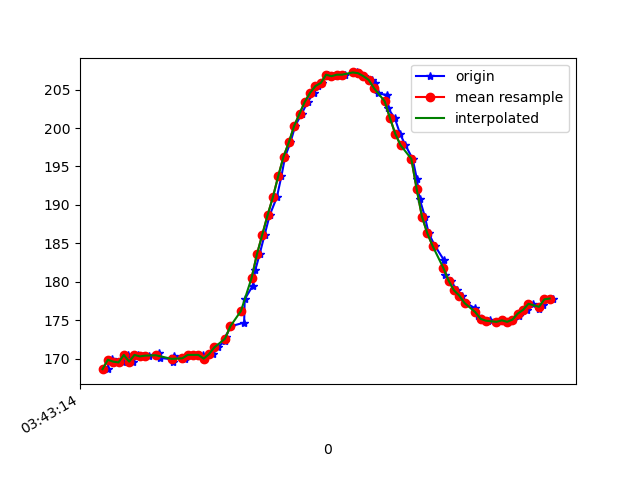

Source data for this figure (header and first rows):
1618803794559, 1499478452121263, 168.65234, -243.75, -12.402344
1618803794564, 1499478472021153, 169.8, -242.6, -10.45
1618803794575, 1499478490089765, 169.9, -243, -9.961
1618803794594, 1499478509012973, 169.6, -243.5, -10.45
1618803794615, 1499478528088788, 169.5, -243.3, -9.082
1618803794634, 1499478547195124, 170.5, -243, -9.961
1618803794655, 1499478566240418, 169.6, -242.7, -9.277
1618803794675, 1499478585316233, 170.5, -243.2, -9.18
1618803794691, 1499478604331005, 170.3, -243, -9.473
1618803794715, 1499478623712033, 170.4, -243.1, -8.789
1618803794751, 1499478642909933, 170.8, -243.2, -8.594
1618803794756, 1499478662382525, 170.1, -243.2, -8.887
1618803794802, 1499478681488861, 169.9, -243, -8.398
1618803794806, 1499478700473112, 169.6, -243.5, -8.496
1618803794809, 1499478719823619, 170.4, -243.3, -8.496
1618803794850, 1499478739082562, 169.9, -243.4, -9.18
1618803794855, 1499478758158377, 170.2, -242.8, -8.887
1618803794861, 1499478777264713, 170.5, -242.9, -8.496
1618803794893, 1499478796584698, 170.5, -243.1, -9.082
1618803794919, 1499478815874162, 170.5, -243, -8.887
1618803794923, 1499478835133105, 170, -242.9, -9.082
1618803794955, 1499478854627538, 170.6, -242.9, -9.082
1618803794973, 1499478873672831, 171.5, -243.1, -8.789
1618803795001, 1499478892992817, 172.4, -243.1, -9.082
1618803795003, 1499478912312802, 172.9, -242.8, -9.473
1618803795021, 1499478931388617, 174.2, -243, -9.766
1618803795072, 1499478970700056, 174.7, -243.7, -10.45
1618803795074, 1499478989195967, 177.7, -245.1, -9.766
1618803795104, 1499479008210739, 179.5, -246, -9.277
1618803795114, 1499479027347596, 181.5, -247.1, -8.594
1618803795130, 1499479046392890, 183.6, -248.5, -7.422
1618803795149, 1499479065407662, 186.1, -250.0, -7.812
1618803795168, 1499479084391913, 188.7, -251.8, -6.738
1618803795195, 1499479104200240, 191, -254.2, -6.348
1618803795212, 1499479123306576, 193.8, -256.1, -4.883
1618803795226, 1499479142077178, 196.3, -258.8, -5.664
1618803795246, 1499479161152993, 198.1, -261.8, -5.078
1618803795264, 1499479180167765, 200.3, -264.4, -5.371
1618803795288, 1499479199243580, 201.9, -267.3, -5.371
1618803795311, 1499479218441480, 203.4, -270.2, -5.664
1618803795334, 1499479237456252, 204.6, -273.1, -5.957
1618803795351, 1499479256532067, 205.5, -275.4, -5.371
1618803795365, 1499479275546839, 205.9, -277.8, -5.469
1618803795386, 1499479294775261, 206.9, -279.3, -5.664
1618803795407, 1499479313851076, 206.7, -280.3, -6.152
1618803795426, 1499479333140540, 206.9, -280.7, -6.152
1618803795450, 1499479352277397, 206.9, -281.5, -6.836
1618803795497, 1499479390673198, 207.2, -280.7, -6.445
1618803795504, 1499479409779534, 207.1, -279.9, -6.445
1618803795521, 1499479429038477, 206.7, -277.8, -6.348
1618803795551, 1499479448175334, 206.2, -276, -7.031
1618803795562, 1499479467281670, 205.9, -274.1, -4.883
1618803795576, 1499479486418528, 204.5, -271.5, -4.98
1618803795608, 1499479505677471, 204.3, -270, -4.883
1618803795611, 1499479524905892, 202.6, -267.3, -4.59
1618803795638, 1499479544073271, 201.3, -264, -4.59
1618803795658, 1499479563576384, 199.2, -261.4, -4.004
1618803795678, 1499479582713242, 197.8, -259.2, -4.98
1618803795705, 1499479602033227, 196, -256.2, -5.273
1618803795721, 1499479621047999, 193.4, -254.3, -7.031
1618803795731, 1499479640276421, 190.8, -252, -5.957
... 26 more rows
